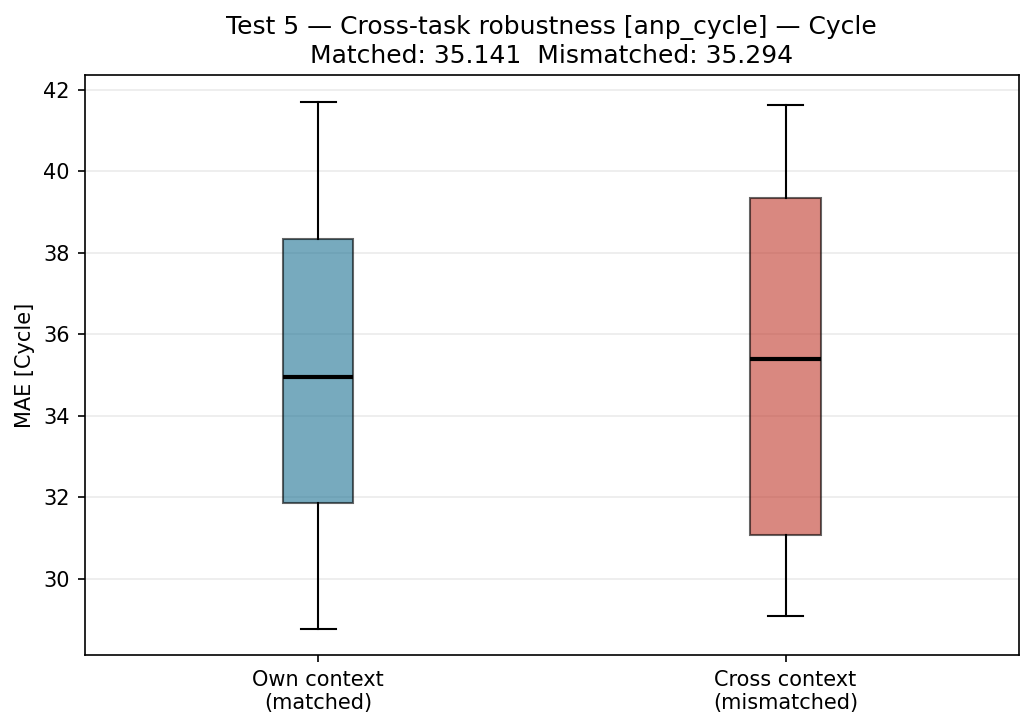

The data file committed next to this chart (first rows):
pred_task, ctx_task, matched, target, mae
test_01, test_01, True, Cycle, 28.77
test_01, test_02, False, Cycle, 29.09
test_01, test_03, False, Cycle, 29.64
test_02, test_01, False, Cycle, 35.45
test_02, test_02, True, Cycle, 34.95
test_02, test_03, False, Cycle, 35.33
test_03, test_01, False, Cycle, 41.62
test_03, test_02, False, Cycle, 40.64
test_03, test_03, True, Cycle, 41.71
